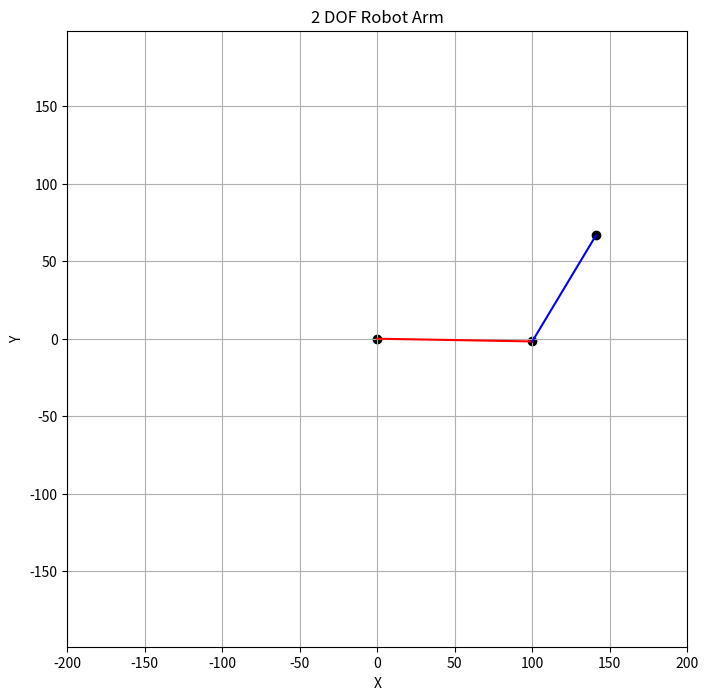

Write Python code to recreate this figure.
import numpy as np
import matplotlib.pyplot as plt

def forward_kinematics(theta1, theta2, l1, l2):
    x1 = l1 * np.cos(theta1)
    y1 = l1 * np.sin(theta1)
    x2 = x1 + l2 * np.cos(theta1 + theta2)
    y2 = y1 + l2 * np.sin(theta1 + theta2)
    return x1, y1, x2, y2

L1 = 100
L2 = 80
fig = plt.figure(figsize=(8, 8))

for i in range(360):
    plt.cla()
    theta1 = np.radians(i)
    theta2 = np.radians(60)
    x1, y1, x2, y2 = forward_kinematics(theta1, theta2, L1, L2)
    plt.axis("equal")
    plt.xlim(-200,200)
    plt.ylim(-200,200)
    plt.grid(True)
    plt.title("2 DOF Robot Arm")
    plt.xlabel("X")
    plt.ylabel("Y")
    plt.plot([0, x1], [0, y1], color = 'red')
    plt.plot([x1, x2], [y1, y2], color = 'blue')
    plt.scatter([0, x1, x2], [0, y1, y2], color='black')
    plt.pause(0.02)
